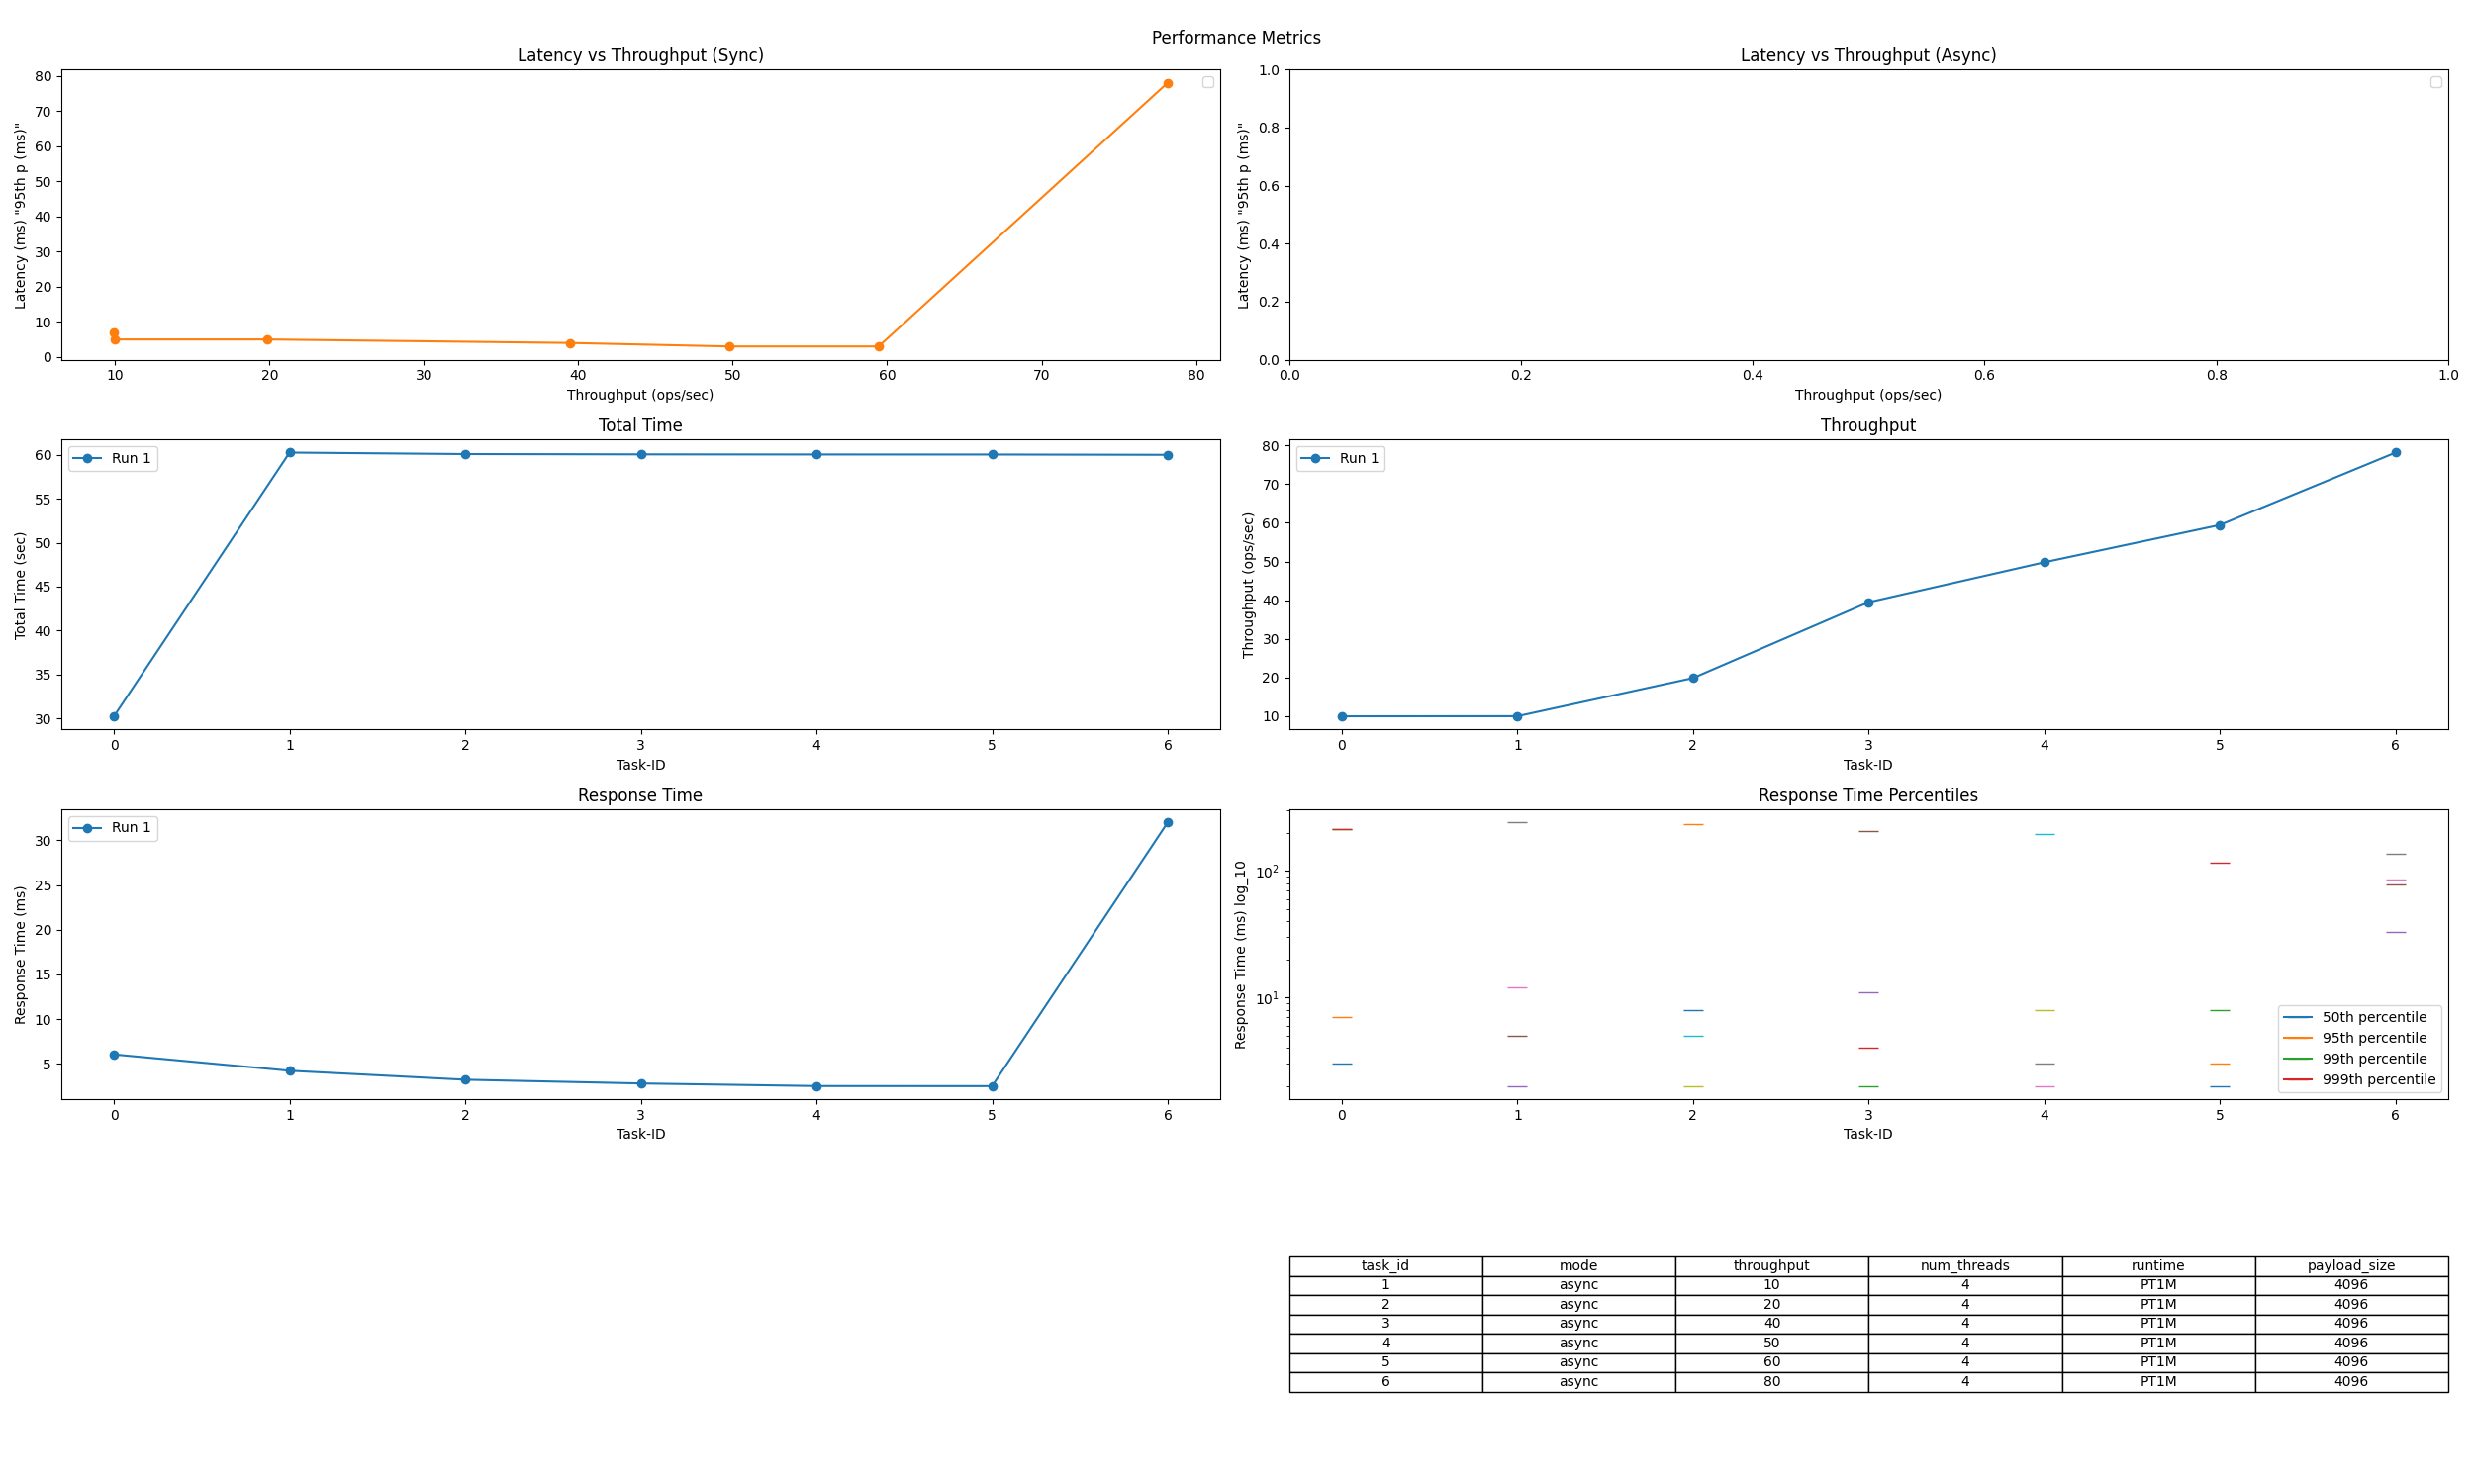

The table this chart was drawn from, first rows:
Task-ID, async / sync, intended load (ops/s), thread num, runtime, req size [B], Total Time (sec), Tput (ops/sec), Resp. Time (ms), 50th p (ms), 95th p (ms), 99th p (ms), 999th p (ms)
0, async, 10, 4, PT30S, 4096, 30.23, 9.925, 6.067, 3.000, 7.000, 216, 216
1, async, 10, 4, PT1M, 4096, 60.28, 9.954, 4.245, 2.000, 5.000, 12, 242
2, async, 20, 4, PT1M, 4096, 60.11, 19.83, 3.241, 2.000, 5.000, 8.000, 234
3, async, 40, 4, PT1M, 4096, 60.07, 39.45, 2.822, 2.000, 4.000, 11, 206
4, async, 50, 4, PT1M, 4096, 60.06, 49.78, 2.532, 2.000, 3.000, 8.000, 197
5, async, 60, 4, PT1M, 4096, 60.06, 59.45, 2.523, 2.000, 3.000, 8.000, 116
6, async, 80, 4, PT1M, 4096, 60.02, 78.17, 31.99, 33, 78, 85, 136
